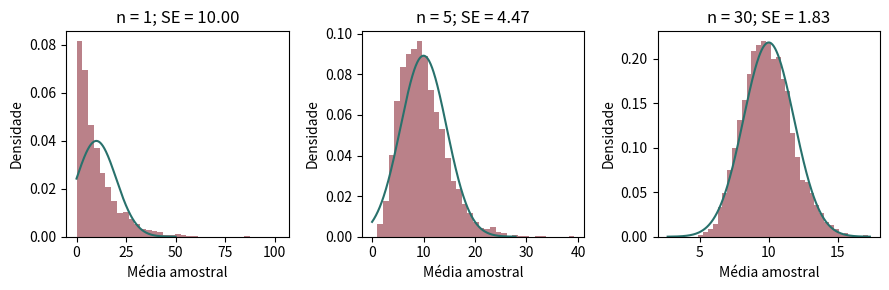

Reproduce this figure in Python.
import numpy as np
from scipy import stats
import matplotlib.pyplot as plt

rng = np.random.default_rng(2026)
fig, axes = plt.subplots(1, 3, figsize=(9, 3))
for ax, n in zip(axes, (1, 5, 30)):
    medias = rng.exponential(scale=10, size=(5000, n)).mean(axis=1)
    se = 10 / np.sqrt(n)
    grade = np.linspace(max(0, 10 - 4 * se), 10 + 4 * se, 300)
    ax.hist(medias, bins=35, density=True, color="#8c2d3b", alpha=0.6)
    ax.plot(grade, stats.norm.pdf(grade, loc=10, scale=se), color="#28716c")
    ax.set(title=f"n = {n}; SE = {se:.2f}", xlabel="Média amostral", ylabel="Densidade")
print(f"Binomial exata P(X >= 36): {stats.binom.sf(35, 80, 0.4):.6f}")
print(f"Normal com correção: {stats.norm.sf(35.5, loc=32, scale=np.sqrt(19.2)):.6f}")
fig.tight_layout()
plt.show()
